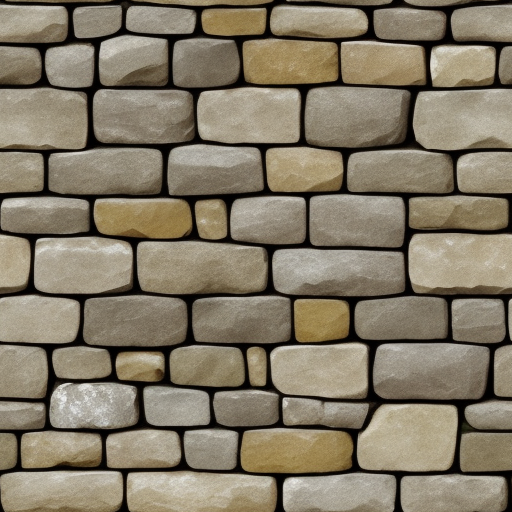
Generation parameters embedded in this image by AUTOMATIC1111 Stable Diffusion web UI or a fork of it (Forge, ...) (PNG 'parameters' text chunk):
stone wall
Steps: 22, Sampler: Euler a, CFG scale: 8.5, Seed: 3819269665, Size: 512x512, Model hash: 9aba26abdf, Model: deliberate_v2